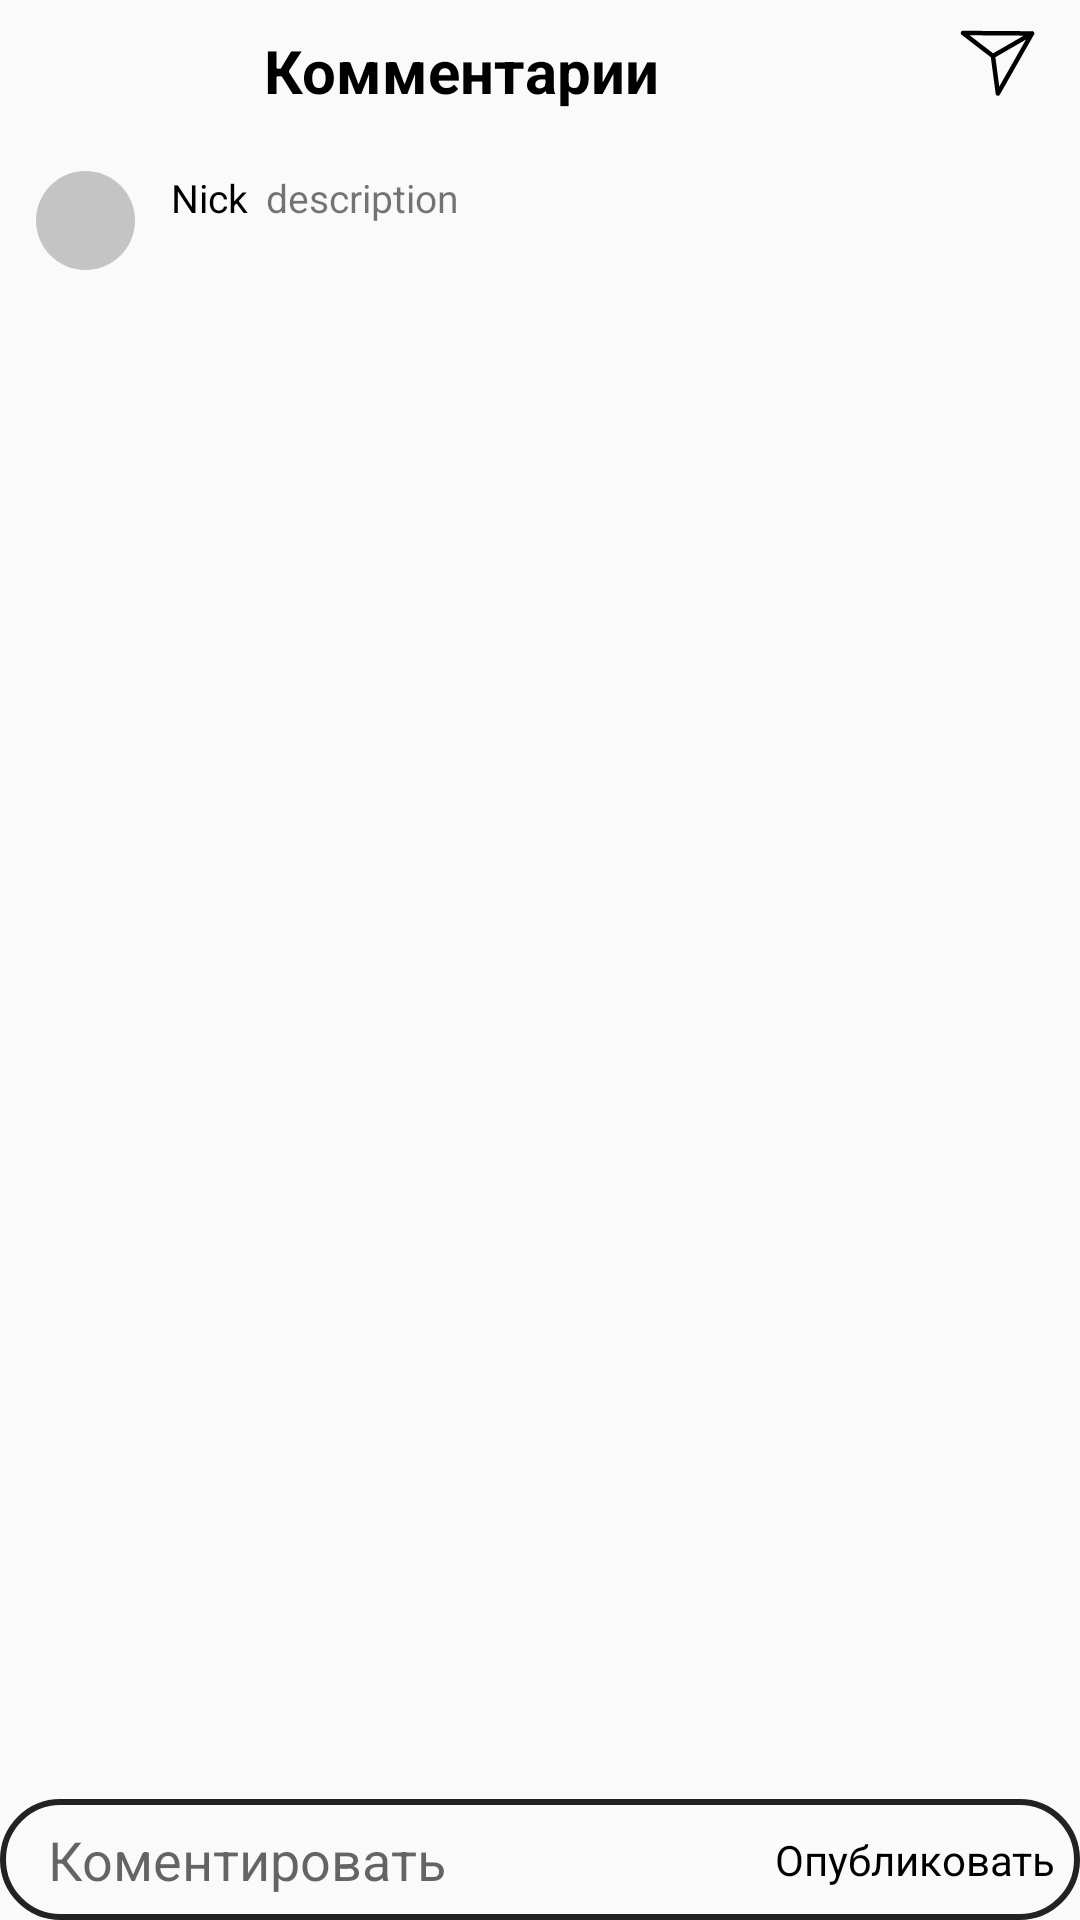

This screen was rendered from an Android layout file. Write that file and the resources it references.
<!-- AndroidManifest.xml: application theme Theme.Health -->
<!-- res/layout/fragment_comment.xml -->
<?xml version="1.0" encoding="utf-8"?>
<RelativeLayout xmlns:android="http://schemas.android.com/apk/res/android"
    xmlns:app="http://schemas.android.com/apk/res-auto"
    xmlns:tools="http://schemas.android.com/tools"
    android:layout_width="match_parent"
    android:layout_height="match_parent"
    tools:context=".Fragment.CommentFragment">

    <Button
        android:id="@+id/btn_back"
        android:layout_width="40dp"
        android:layout_height="36dp"
        android:layout_marginStart="8dp"
        android:layout_marginTop="4dp"
        android:background="@drawable/ic_baseline_arrow_back_24" />

    <TextView
        android:id="@+id/txt_title"
        android:layout_width="wrap_content"
        android:layout_height="wrap_content"
        android:layout_marginLeft="40dp"
        android:layout_marginTop="10dp"
        android:layout_toRightOf="@id/btn_back"
        android:text="Комментарии"
        android:textColor="@color/black"
        android:textSize="20sp"
        android:textStyle="bold" />

    <ImageView
        android:id="@+id/direct_btn"
        android:layout_width="wrap_content"
        android:layout_height="wrap_content"
        android:layout_alignParentEnd="true"
        android:layout_marginTop="10dp"
        android:layout_marginEnd="15dp"
        android:src="@drawable/ic_direct" />

    <ScrollView
        android:layout_width="match_parent"
        android:layout_height="match_parent"
        android:layout_above="@id/container_search"
        android:layout_below="@id/txt_title"
        android:layout_marginTop="20dp">

        <RelativeLayout
            android:layout_width="wrap_content"
            android:layout_height="wrap_content">

            <ImageView
                android:id="@+id/image_profile"
                android:layout_width="33dp"
                android:layout_height="33dp"
                android:layout_marginStart="12dp"
                android:src="@drawable/ic_user_profile" />

            <TextView
                android:id="@+id/txt_nick_decription"
                android:layout_width="wrap_content"
                android:layout_height="wrap_content"
                android:layout_marginStart="12dp"
                android:layout_toRightOf="@id/image_profile"
                android:text="Nick"
                android:textColor="@color/black"
                android:textSize="13sp" />

            <TextView
                android:id="@+id/description_txt"
                android:layout_width="wrap_content"
                android:layout_height="wrap_content"
                android:layout_marginStart="6dp"
                android:layout_toRightOf="@id/txt_nick_decription"
                android:text="description"
                android:textSize="13sp" />

            <View
                android:id="@+id/view_line"
                android:layout_width="match_parent"
                android:layout_height="1dp"
                android:layout_below="@id/description_txt"
                android:layout_marginTop="20dp" />

            <androidx.recyclerview.widget.RecyclerView

                android:id="@+id/rv_comment"
                android:layout_width="wrap_content"
                android:layout_height="wrap_content"
                android:layout_below="@id/view_line"
                android:layout_marginTop="10dp"
                android:orientation="vertical"
                app:layoutManager="androidx.recyclerview.widget.LinearLayoutManager"
                tools:listitem="@layout/item_comment" />
        </RelativeLayout>
    </ScrollView>

    <RelativeLayout
        android:id="@+id/container_search"
        android:layout_width="match_parent"
        android:layout_height="wrap_content"
        android:layout_alignParentBottom="true"
        android:background="@drawable/bg_public"
        android:padding="8dp">

        <EditText
            android:layout_marginRight="6dp"
            android:layout_alignParentStart="true"
            android:layout_toLeftOf="@id/btn_public"
            android:background="@drawable/shape_public"
            android:paddingHorizontal="8dp"
            android:paddingVertical="0dp"
            android:hint="Коментировать"
            android:id="@+id/edit_comment"
            android:layout_width="wrap_content"
            android:layout_height="wrap_content"
            android:textColor="@color/black" />

        <TextView
            android:id="@+id/btn_public"
            android:layout_width="wrap_content"
            android:layout_height="wrap_content"
            android:layout_alignParentEnd="true"
            android:layout_centerVertical="true"
            android:text="Опубликовать"
            android:textColor="@color/black" />
    </RelativeLayout>
</RelativeLayout>
<!-- res/layout/item_comment.xml (included above) -->
<?xml version="1.0" encoding="utf-8"?>
<LinearLayout xmlns:android="http://schemas.android.com/apk/res/android"
    android:layout_width="match_parent"
    android:layout_height="wrap_content"
    android:layout_marginTop="10dp"
    android:orientation="horizontal"
    >
    <ImageView
        android:layout_marginTop="10dp"
        android:layout_marginStart="6dp"
        android:id="@+id/image_profile_comment"
        android:src="@drawable/ic_user_profile"
        android:layout_width="33dp"
        android:layout_height="33dp" />
    <TextView
        android:textSize="13sp"
        android:layout_marginTop="12dp"
        android:textColor="@color/black"
        android:layout_marginStart="12dp"
        android:id="@+id/txt_nick_comment"
        android:layout_width="wrap_content"
        android:layout_height="wrap_content"
        android:text="Nick" />
    <TextView
        android:textAlignment="textStart"
        android:textSize="13sp"
        android:layout_marginTop="12dp"
        android:layout_marginStart="12dp"
        android:id="@+id/txt_comment_added"
        android:layout_width="wrap_content"
        android:layout_height="wrap_content"
        android:text="Comment" />

</LinearLayout>
<!-- resources referenced by this layout -->
<resources>
  <color name="black">#FF000000</color>
  <!-- drawable bg_public (drawable) -->
  <?xml version="1.0" encoding="utf-8"?>
  <shape xmlns:android="http://schemas.android.com/apk/res/android">
      <corners android:radius="30dp" />
  <stroke android:color="@color/dark" android:width="2dp" />
  </shape>
  <!-- drawable ic_direct (drawable) -->
  <vector xmlns:android="http://schemas.android.com/apk/res/android"
      android:width="25dp"
      android:height="22dp"
      android:viewportWidth="25"
      android:viewportHeight="22">
    <path
        android:pathData="M24.0111,1.1523L1,1L10.979,8.6764M24.0111,1.1523L10.979,8.6764M24.0111,1.1523L12.6374,21.1566L10.979,8.6764"
        android:strokeLineJoin="round"
        android:strokeWidth="1.5"
        android:fillColor="#00000000"
        android:strokeColor="#000000"
        android:strokeLineCap="round"/>
  </vector>
  <!-- drawable ic_user_profile (drawable) -->
  <vector xmlns:android="http://schemas.android.com/apk/res/android"
      android:width="31dp"
      android:height="31dp"
      android:viewportWidth="31"
      android:viewportHeight="31">
    <path
        android:pathData="M15.5,15.5m-15.5,0a15.5,15.5 0,1 1,31 0a15.5,15.5 0,1 1,-31 0"
        android:fillColor="#C4C4C4"/>
  </vector>
  <style name="Theme.Health" parent="Theme.MaterialComponents.DayNight.NoActionBar.Bridge">
      
      <item name="colorPrimary">@color/purple_500</item>
      <item name="colorPrimaryVariant">@color/purple_700</item>
      <item name="colorOnPrimary">@color/white</item>
      
      <item name="colorSecondary">@color/teal_200</item>
      <item name="colorSecondaryVariant">@color/teal_700</item>
      <item name="colorOnSecondary">@color/black</item>
      
      <item name="android:statusBarColor">@color/white</item>
      <item name="android:windowLightStatusBar">true</item>
    </style>
  <color name="dark">#222</color>
  <color name="purple_500">#FF6200EE</color>
  <color name="purple_700">#FF3700B3</color>
  <color name="white">#FFFFFFFF</color>
  <color name="teal_200">#FF03DAC5</color>
  <color name="teal_700">#FF018786</color>
</resources>
